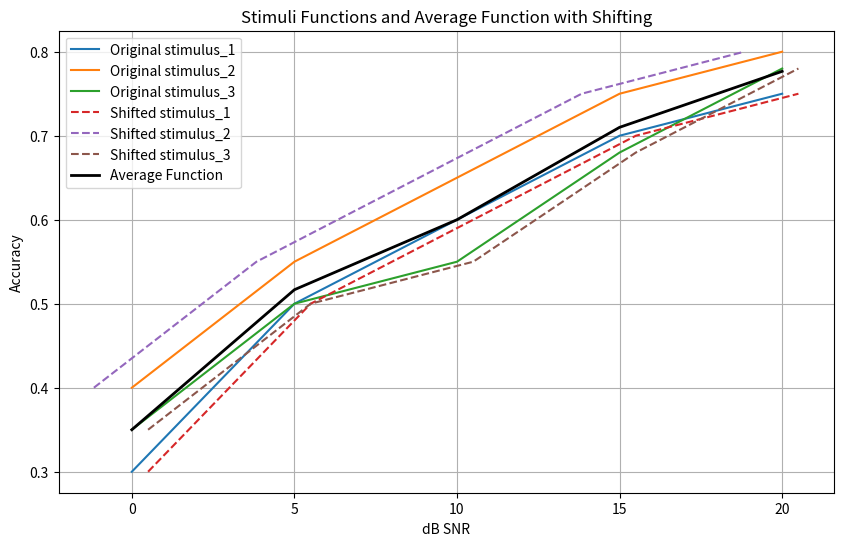

Source code (Python):
import numpy as np
import matplotlib.pyplot as plt
from scipy.interpolate import interp1d

# 假设我们有多个刺激的函数数据，每个刺激的函数都有对应的分贝信噪比（dB SNR）和识别准确率（accuracy）
# 每个函数的数据都存在于字典中，键是刺激的名称，值是一个二元组 (dB SNR, accuracy)
stimuli_data = {
    "stimulus_1": (np.array([0, 5, 10, 15, 20]), np.array([0.3, 0.5, 0.6, 0.7, 0.75])),
    "stimulus_2": (np.array([0, 5, 10, 15, 20]), np.array([0.4, 0.55, 0.65, 0.75, 0.8])),
    "stimulus_3": (np.array([0, 5, 10, 15, 20]), np.array([0.35, 0.5, 0.55, 0.68, 0.78])),
    # 更多刺激数据
}


# 1. 计算每个刺激函数的50%准确率点
def find_50_percent_point(dbs, accuracies):
    # 使用插值方法找到准确率为50%时的dB值
    interp_func = interp1d(accuracies, dbs, kind='linear', fill_value='extrapolate')
    return interp_func(0.5)


# 计算每个刺激的50%准确率点
mid_points = {}
for stimulus, (dbs, accuracies) in stimuli_data.items():
    mid_point = find_50_percent_point(dbs, accuracies)
    mid_points[stimulus] = mid_point

# 2. 计算平均函数：在每个dB SNR下计算平均准确率
# 找到所有刺激的dB SNR的联合范围（假设不同刺激的dB SNR值可能不同）
all_dbs = np.unique(np.concatenate([dbs for dbs, _ in stimuli_data.values()]))
average_accuracies = []

# 对每个dB SNR值，计算所有函数的平均准确率
for db in all_dbs:
    accuracies_at_db = []
    for _, (dbs, accuracies) in stimuli_data.items():
        # 使用插值方法获得当前dB SNR下的准确率
        interp_func = interp1d(dbs, accuracies, kind='linear', fill_value='extrapolate')
        accuracies_at_db.append(interp_func(db))
    average_accuracies.append(np.mean(accuracies_at_db))

# 平均函数的准确率为50%的点
average_mid_point = find_50_percent_point(all_dbs, average_accuracies)

# 3. 计算每个刺激函数的平移距离
shift_distances = {stimulus: mid_point - average_mid_point for stimulus, mid_point in mid_points.items()}

# 4. 平移每个刺激函数的中点
shifted_stimuli_data = {}
for stimulus, (dbs, accuracies) in stimuli_data.items():
    # 计算平移后的dB值
    shift_distance = shift_distances[stimulus]
    shifted_dbs = dbs + shift_distance

    # 保存平移后的函数
    shifted_stimuli_data[stimulus] = (shifted_dbs, accuracies)

# 5. 可视化原始函数和平移后的函数
plt.figure(figsize=(10, 6))

# 绘制原始函数
for stimulus, (dbs, accuracies) in stimuli_data.items():
    plt.plot(dbs, accuracies, label=f"Original {stimulus}")

# 绘制平移后的函数
for stimulus, (shifted_dbs, accuracies) in shifted_stimuli_data.items():
    plt.plot(shifted_dbs, accuracies, '--', label=f"Shifted {stimulus}")

# 绘制平均函数
plt.plot(all_dbs, average_accuracies, 'k-', label="Average Function", linewidth=2)

# 设置图例和标签
plt.xlabel("dB SNR")
plt.ylabel("Accuracy")
plt.legend()
plt.title("Stimuli Functions and Average Function with Shifting")
plt.grid(True)
plt.show()

# 输出平移后的数据
for stimulus, (shifted_dbs, accuracies) in shifted_stimuli_data.items():
    print(f"Shifted {stimulus}:")
    print("dB SNR:", shifted_dbs)
    print("Accuracy:", accuracies)
    print()